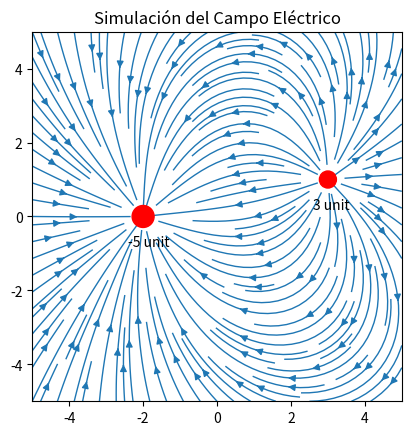

Python code for this plot:
import numpy as np
import matplotlib.pyplot as plt

# Definir las cargas puntuales como una lista de tuplas (x, y, carga)
cargas = [(-2, 0, -5), ((3, 1, 3))]

# Definir los límites del plano
x_min, y_min = -5, -5 
x_max, y_max = 5, 5

# Resolución de la malla
resolucion = 10

# Calcular el número de puntos en la malla
filas, columnas = resolucion * (y_max - y_min), resolucion * (x_max - x_min)

# Generar la malla de puntos en el plano
coord_x, coord_y = np.linspace(x_min, x_max, columnas), np.linspace(y_min, y_max, filas)
malla_x, malla_y = np.meshgrid(coord_x, coord_y)

# Inicializar los componentes del campo eléctrico en cero
campo_ex = np.zeros((filas, columnas))
campo_ey = np.zeros((filas, columnas))

# Constante de Coulomb
k = 9 * 10**9

# Calcular el campo eléctrico en cada punto de la malla
for j in range(filas):
    for i in range(columnas):
        punto_x, punto_y = malla_x[j][i], malla_y[j][i]
        for carga in cargas:
            delta_x = punto_x - carga[0]
            delta_y = punto_y - carga[1]
 
            distancia = (delta_x**2 + delta_y**2)**0.5
 
            campo_electrico = (k * carga[2]) / (distancia**2)     
            campo_ex[j][i] += campo_electrico * (delta_x / distancia)
            campo_ey[j][i] += campo_electrico * (delta_y / distancia) 
             
# Crear la visualización del campo eléctrico
fig, ax = plt.subplots()
ax.set_aspect('equal')
#Dibujo de las cargas (circulares y rojas)
ax.scatter([carga[0] for carga in cargas], [carga[1] for carga in cargas], c='red', s=[abs(carga[2])*50 for carga in cargas], zorder=1)
for carga in cargas: #para las etiquetas de la cargas
    ax.text(carga[0]-0.4, carga[1]-0.8, '{} unit'.format(carga[2]), color='black', zorder=2)
#Dibujo de las lineas del campo electrico
ax.streamplot(coord_x, coord_y, campo_ex, campo_ey, linewidth=1, density=1.5, zorder=0)
 
plt.title('Simulación del Campo Eléctrico')
plt.show()
